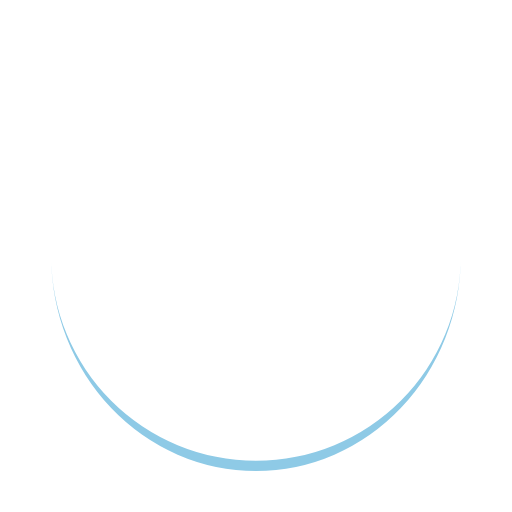
t = 0.00 s
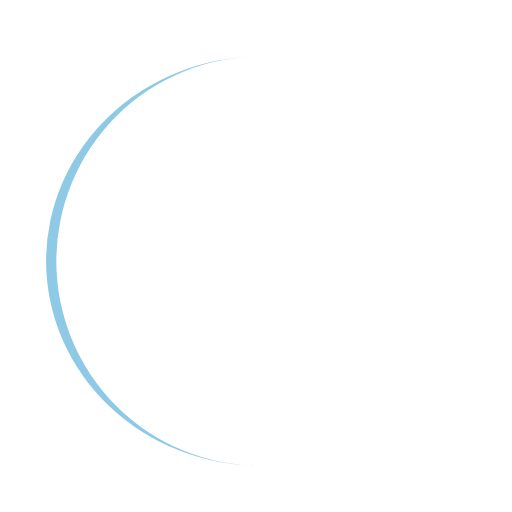
t = 0.25 s
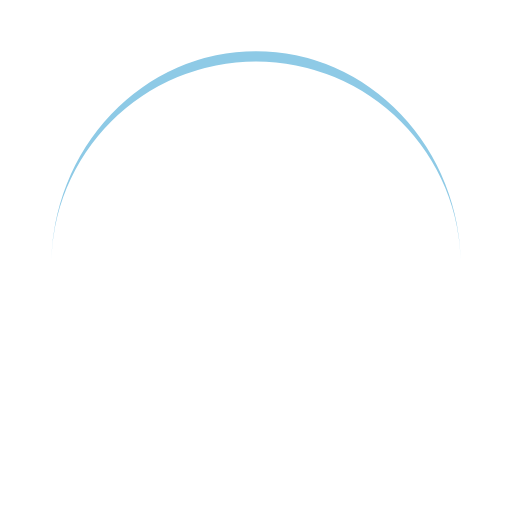
t = 0.50 s
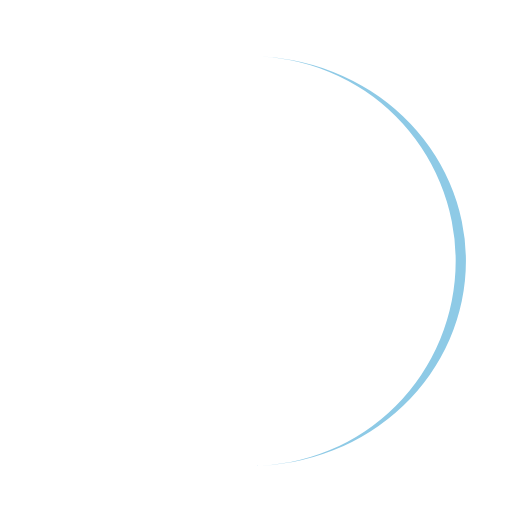
t = 0.75 s

The animated SVG that drew these frames (rendered in a browser with its animation timeline set to each time). Animation: 1 SMIL element (animateTransform=1); one cycle of 1.00 s, repeats indefinitely.

<svg xmlns="http://www.w3.org/2000/svg" viewBox="0 0 100 100" preserveAspectRatio="xMidYMid" width="200" height="200" style="shape-rendering: auto; display: block; background: transparent;" xmlns:xlink="http://www.w3.org/1999/xlink"><g><path stroke="none" fill="#8ecae6" d="M10 50A40 40 0 0 0 90 50A40 42 0 0 1 10 50">
  <animateTransform values="0 50 51;360 50 51" keyTimes="0;1" repeatCount="indefinite" dur="1s" type="rotate" attributeName="transform"></animateTransform>
</path><g></g></g><!-- [ldio] generated by https://loading.io --></svg>